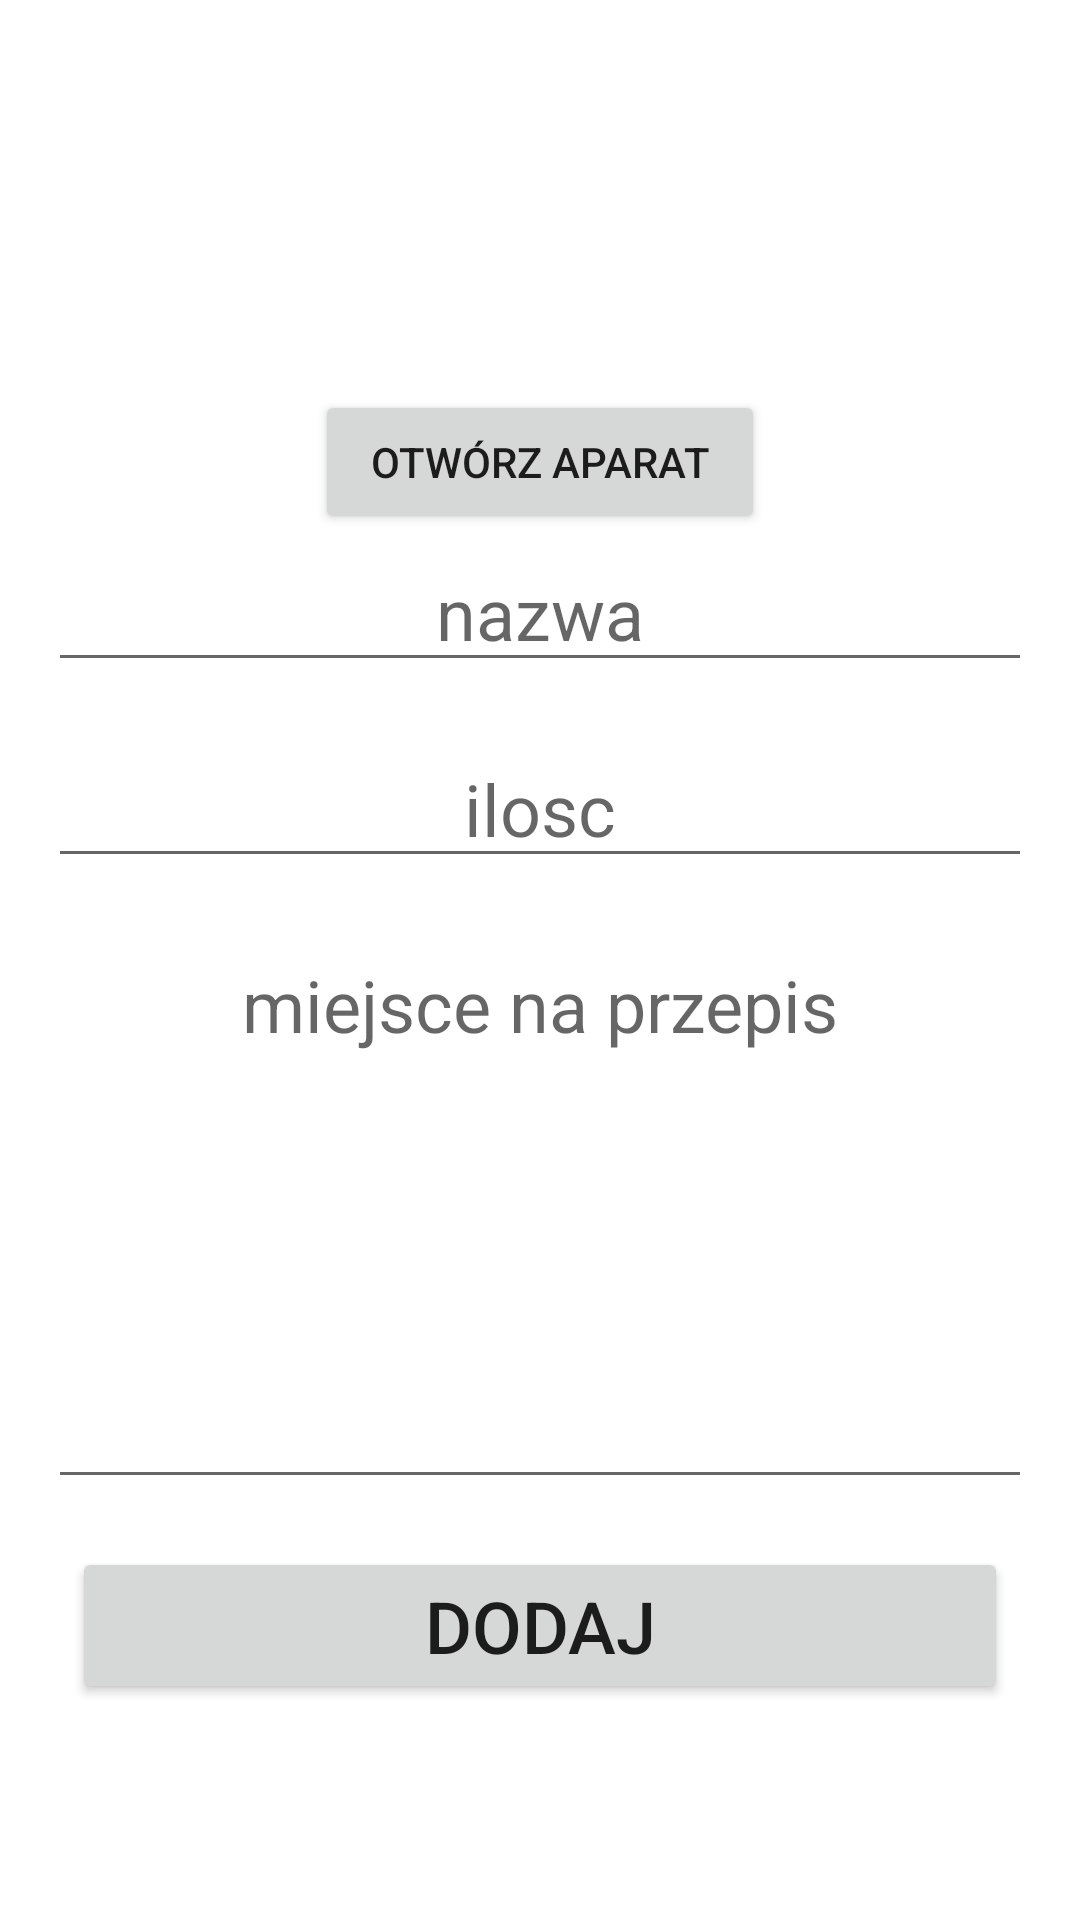

Produce the Android XML layout that renders to this screen, including the resource entries it uses.
<!-- AndroidManifest.xml: application theme Theme.FoodBase -->
<!-- res/layout/fragment_add.xml -->
<?xml version="1.0" encoding="utf-8"?>
<androidx.constraintlayout.widget.ConstraintLayout xmlns:android="http://schemas.android.com/apk/res/android"
    xmlns:app="http://schemas.android.com/apk/res-auto"
    xmlns:tools="http://schemas.android.com/tools"
    android:layout_width="match_parent"
    android:layout_height="match_parent"
    tools:context=".fragments.add.AddFragment">


    <LinearLayout
        android:id="@+id/photoLayout"
        android:layout_width="wrap_content"
        android:layout_height="0dp"
        android:layout_weight="1"
        android:gravity="center"
        android:layout_gravity="center"
        android:orientation="vertical"
        app:layout_constraintStart_toStartOf="parent"
        app:layout_constraintEnd_toEndOf="parent"
        app:layout_constraintTop_toTopOf="parent"
        app:layout_constraintHorizontal_bias="0.5" >

        <ImageView
        android:id="@+id/photoImageView"
        android:layout_width="80dp"
        android:layout_height="80dp"
        android:layout_marginTop="50dp"
        android:contentDescription="picture"/>

    </LinearLayout>

    <Button
        android:id="@+id/button_camera"
        android:layout_width="150dp"
        android:layout_height="wrap_content"
        android:layout_gravity="center"
        app:layout_constraintStart_toStartOf="parent"
        app:layout_constraintEnd_toEndOf="parent"
        app:layout_constraintTop_toBottomOf="@+id/photoLayout"
        android:text="otwórz aparat"
        android:gravity="center"/>

    <EditText
        android:id="@+id/nameEditText"
        android:layout_width="match_parent"
        android:layout_height="wrap_content"
        android:hint="nazwa"
        android:textSize="24sp"
        android:gravity="center_horizontal"
        android:layout_marginStart="16dp"
        android:layout_marginEnd="16dp"
        app:layout_constraintEnd_toEndOf="parent"
        app:layout_constraintStart_toStartOf="parent"
        app:layout_constraintTop_toBottomOf="@+id/button_camera"
        android:inputType="text"/>

    <EditText
        android:id="@+id/quantityEditText"
        android:layout_width="match_parent"
        android:layout_height="wrap_content"
        android:layout_marginStart="16dp"
        android:layout_marginTop="16dp"
        android:layout_marginEnd="16dp"
        android:gravity="center_horizontal"
        android:hint="ilosc"
        android:textSize="24sp"
        app:layout_constraintEnd_toEndOf="parent"
        app:layout_constraintStart_toStartOf="parent"
        app:layout_constraintTop_toBottomOf="@+id/nameEditText"
        android:inputType="number" />

    <ScrollView
        android:id="@+id/recipeScroll"
        android:layout_width="match_parent"
        android:layout_height="wrap_content"
        android:layout_marginStart="16dp"
        android:layout_marginEnd="16dp"
        android:layout_marginTop="16dp"
        app:layout_constraintEnd_toEndOf="parent"
        app:layout_constraintHorizontal_bias="0.0"
        app:layout_constraintStart_toStartOf="parent"
        app:layout_constraintTop_toBottomOf="@+id/quantityEditText">

        <EditText
            android:id="@+id/recipeEditText"
            android:layout_width="match_parent"
            android:layout_height="100dp"
            android:gravity="center_horizontal"
            android:textSize="24sp"
            android:hint="miejsce na przepis"
            android:inputType="textMultiLine"
            android:minLines="6"
            android:scrollbars="vertical" />

    </ScrollView>

    <Button
        android:id="@+id/saveButton"
        android:layout_width="match_parent"
        android:layout_height="wrap_content"
        android:layout_marginStart="24dp"
        android:layout_marginTop="16dp"
        android:layout_marginEnd="24dp"
        android:text="dodaj"
        android:textSize="24sp"
        app:layout_constraintEnd_toEndOf="parent"
        app:layout_constraintStart_toStartOf="parent"
        app:layout_constraintTop_toBottomOf="@+id/recipeScroll" />

</androidx.constraintlayout.widget.ConstraintLayout>
<!-- resources referenced by this layout -->
<resources>
  <style name="Theme.FoodBase" parent="Theme.MaterialComponents.DayNight.DarkActionBar">
          
          <item name="colorPrimary">@color/purple_500</item>
          <item name="colorPrimaryVariant">@color/purple_700</item>
          <item name="colorOnPrimary">@color/white</item>
          
          <item name="colorSecondary">@color/teal_200</item>
          <item name="colorSecondaryVariant">@color/teal_700</item>
          <item name="colorOnSecondary">@color/black</item>
          
          <item name="android:statusBarColor">?attr/colorPrimaryVariant</item>
          
      </style>
  <!-- not gathered from this repository: default colours our renderer supplied (Android Studio template values) -->
  <color name="purple_500">#FF6200EE</color>
  <color name="purple_700">#FF3700B3</color>
  <color name="teal_200">#FF03DAC5</color>
  <color name="teal_700">#FF018786</color>
  <color name="black">#FF000000</color>
  <color name="white">#FFFFFFFF</color>
</resources>
